Photos from the image-classification dataset "ROI" in the GitHub repository Raihan-Moosa/Brain-Tumor-MRI-Classification-ACML-. Its 4 classes are: glioma, meningioma, no tumor, pituitary tumor.

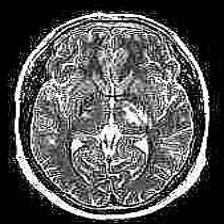
Label: no tumor

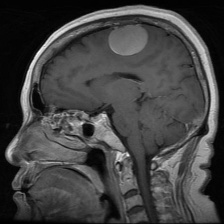
Label: meningioma

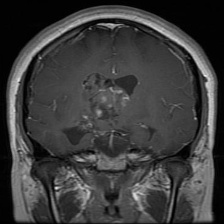
Label: glioma

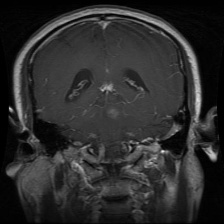
Label: glioma

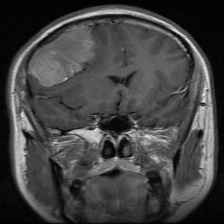
Label: meningioma

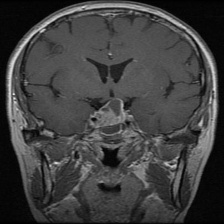
Label: pituitary tumor
